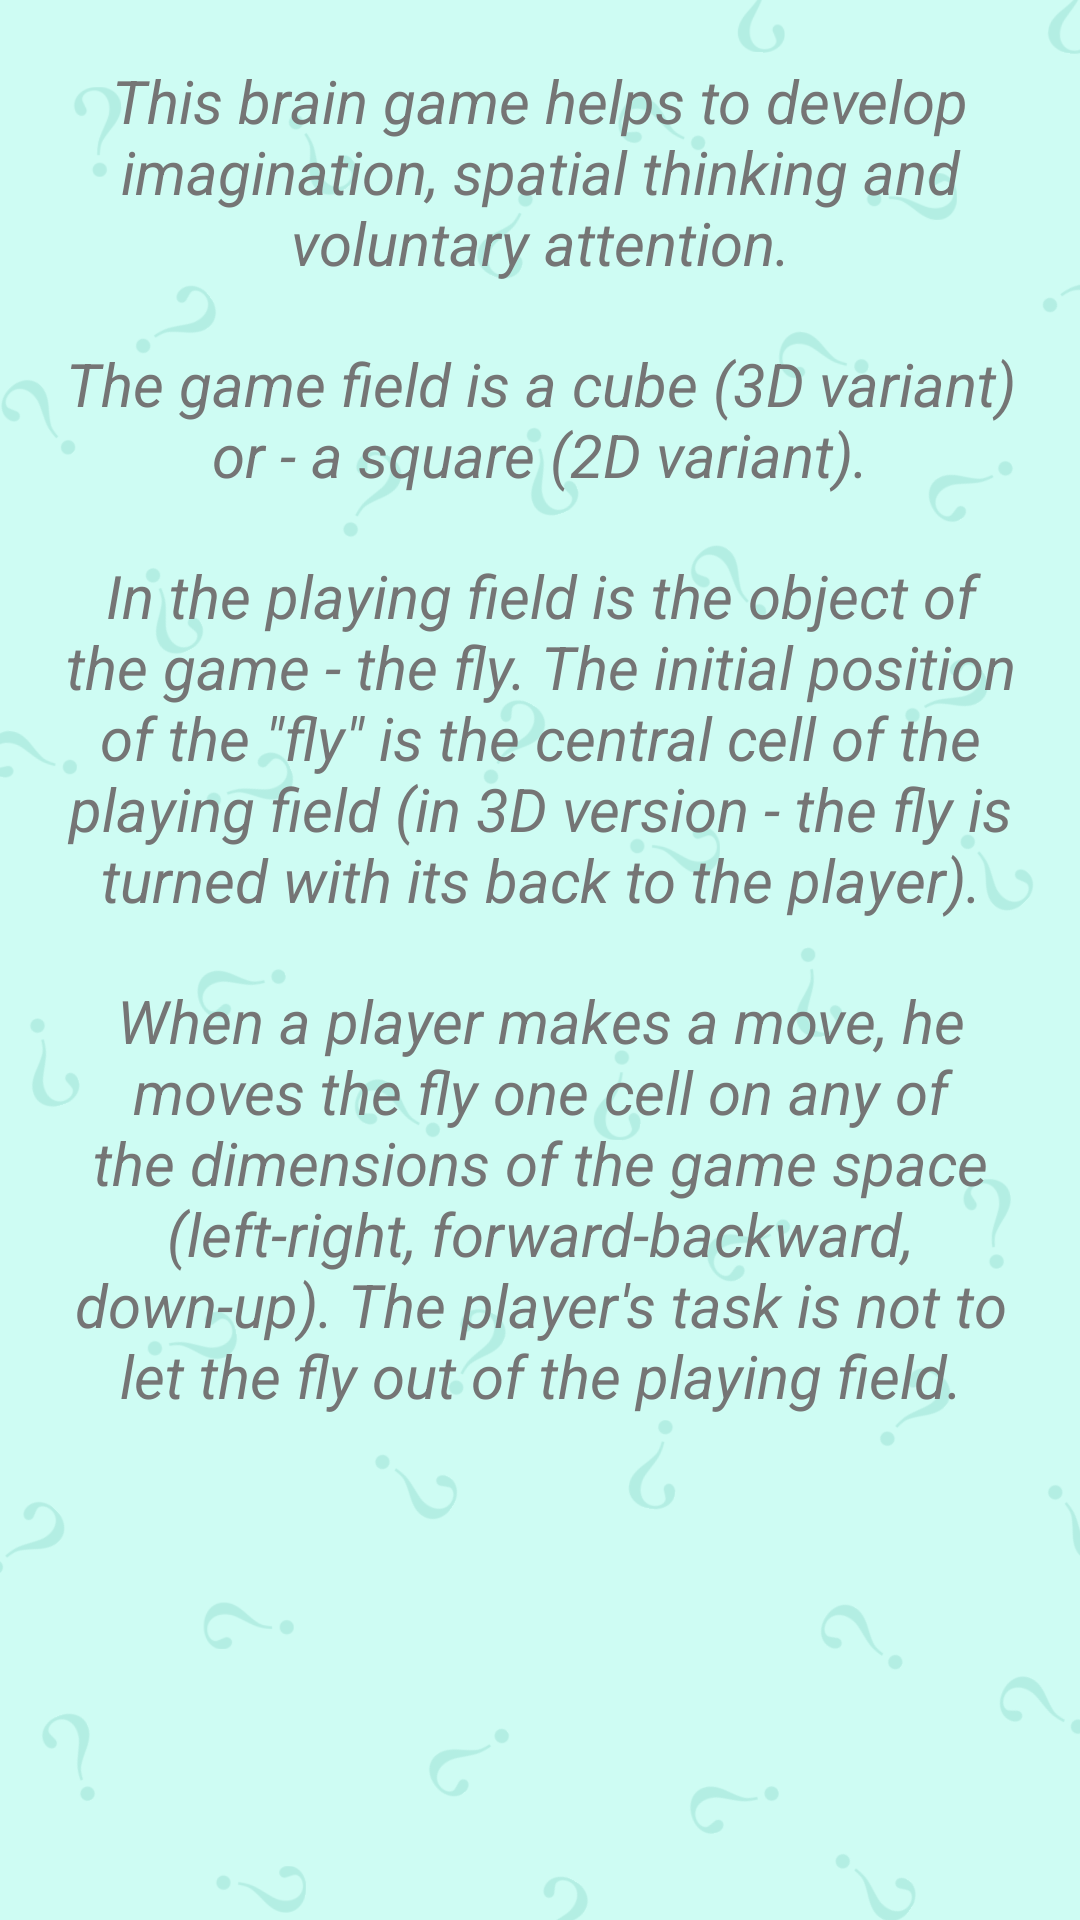

Layout XML and referenced resources for this Android screen:
<!-- AndroidManifest.xml: application theme AppTheme -->
<!-- res/layout/activity_help.xml -->
<?xml version="1.0" encoding="utf-8"?>
<ScrollView xmlns:android="http://schemas.android.com/apk/res/android"
    android:layout_width="match_parent"
    android:layout_height="wrap_content">

    <LinearLayout
        android:layout_width="match_parent"
        android:layout_height="wrap_content"
        android:background="@drawable/help_bgr"
        android:orientation="vertical">


        <TextView
            android:id="@+id/help_base_txt"
            style="@style/HelpText"
            android:layout_width="match_parent"
            android:layout_height="wrap_content"
            android:layout_marginTop="@dimen/help_text_margin"
            android:text="@string/help_base" />

        <TextView
            style="@style/HelpText"
            android:layout_width="match_parent"
            android:layout_height="wrap_content"
            android:text="@string/help_field" />

        <TextView
            style="@style/HelpText"
            android:layout_width="match_parent"
            android:layout_height="wrap_content"
            android:text="@string/help_fly" />

        <TextView
            style="@style/HelpText"
            android:layout_width="match_parent"
            android:layout_height="wrap_content"
            android:text="@string/help_player" />


    </LinearLayout>
</ScrollView>
<!-- resources referenced by this layout -->
<resources>
  <dimen name="help_text_margin">20dp</dimen>
  <!-- drawable help_bgr: png bitmap (drawable-hdpi, 33456 bytes) -->
  <string name="help_base">This brain game helps to develop imagination, spatial thinking and voluntary attention.</string>
  <string name="help_field">The game field is a cube (3D variant) or - a square (2D variant). </string>
  <string name="help_fly">In the playing field is the object of the game - the fly. The initial position of the \"fly\" is the central cell of the playing field (in 3D version - the fly is turned with its back to the player).</string>
  <string name="help_player">When a player makes a move, he moves the fly one cell on any of the dimensions of the game space (left-right, forward-backward, down-up). The player\'s task is not to let the fly out of the playing field.</string>
  <style name="HelpText">
          <item name="android:textSize">20sp</item>
          <item name="android:layout_marginLeft">@dimen/help_text_margin</item>
          <item name="android:layout_marginRight">@dimen/help_text_margin</item>
          <item name="android:layout_marginBottom">20dp</item>
          <item name="android:fontFamily">sans-serif</item>
          <item name="android:textStyle">italic</item>
          <item name="android:textColor">@color/textPrimaryLight</item>
          <item name="android:gravity">center</item>
      </style>
  <style name="AppTheme" parent="Theme.AppCompat.Light.DarkActionBar">
          
          <item name="colorPrimary">@color/colorPrimary</item>
          <item name="colorPrimaryDark">@color/colorPrimaryDark</item>
          <item name="colorAccent">@color/colorAccent</item>
      </style>
  <color name="textPrimaryLight">#757575</color>
  <color name="colorPrimary">#00bfa5</color>
  <color name="colorPrimaryDark">#008e76</color>
  <color name="colorAccent">#00acc1</color>
</resources>
